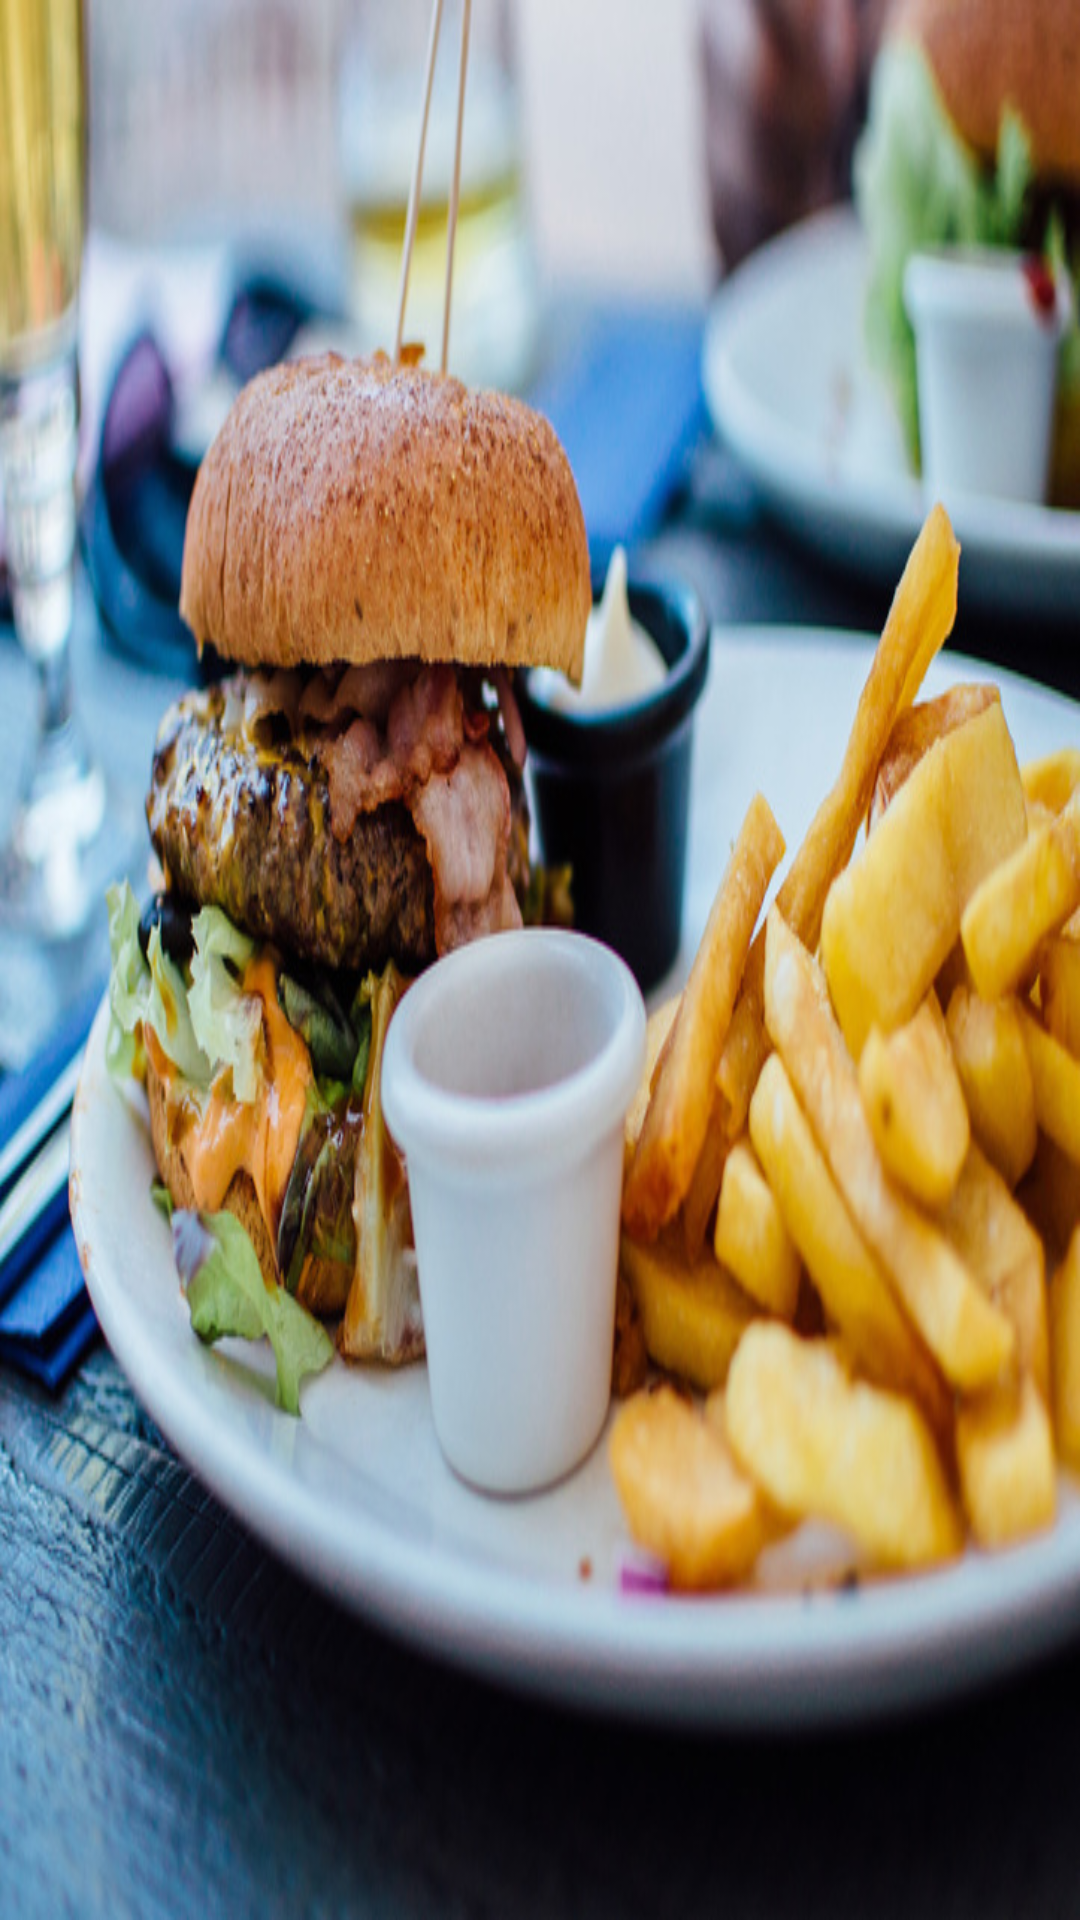

Layout XML and referenced resources for this Android screen:
<!-- AndroidManifest.xml: application theme AppTheme -->
<!-- res/layout/activity_splash_screen.xml -->
<?xml version="1.0" encoding="utf-8"?>
<RelativeLayout xmlns:android="http://schemas.android.com/apk/res/android"
    android:layout_width="match_parent"
    android:layout_height="match_parent">

    <LinearLayout
        android:layout_width="match_parent"
        android:layout_height="match_parent"
        android:background="@drawable/dinn">

    </LinearLayout>
</RelativeLayout>
<!-- resources referenced by this layout -->
<resources>
  <!-- drawable dinn: jpg bitmap (drawable, 194772 bytes) -->
  <style name="AppTheme" parent="Theme.AppCompat.Light.DarkActionBar">
          
          <item name="windowNoTitle">true</item>
          <item name="colorPrimary">@color/colorPrimary</item>
          <item name="colorPrimaryDark">@color/colorPrimaryDark</item>
          <item name="colorAccent">@color/colorAccent</item>
      </style>
  <color name="colorPrimary">#52bcdd</color>
  <color name="colorPrimaryDark">#2196F3</color>
  <color name="colorAccent">#03A9F4</color>
</resources>
